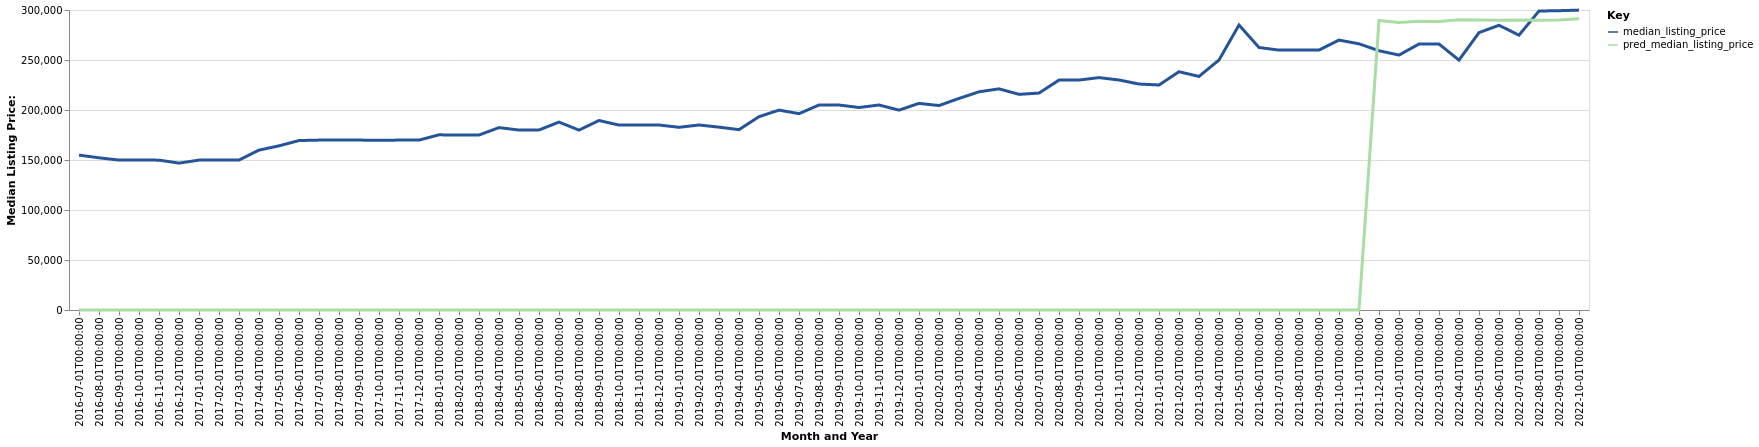

The file beside this chart, header and first rows:
date, time_idx, median_listing_price, thirty_year_interest_rate_five, month, county_name, active_listing_count, pred_median_listing_price, month_year
2016-07-01, 0, 154900, 3.72, 7, Decatur, AL, 796.0, 0, Jul-2016
2016-08-01, 1, 152200, 3.73, 8, Decatur, AL, 807.0, 0, Aug-2016
2016-09-01, 2, 149900, 3.66, 9, Decatur, AL, 808.0, 0, Sep-2016
2016-10-01, 3, 149900, 3.64, 10, Decatur, AL, 784.0, 0, Oct-2016
2016-11-01, 4, 149870, 3.66, 11, Decatur, AL, 749.0, 0, Nov-2016
2016-12-01, 5, 146900, 3.48, 12, Decatur, AL, 733.0, 0, Dec-2016
2017-01-01, 6, 149900, 3.45, 1, Decatur, AL, 700.0, 0, Jan-2017
2017-02-01, 7, 149900, 3.5, 2, Decatur, AL, 674.0, 0, Feb-2017
2017-03-01, 8, 149950, 3.52, 3, Decatur, AL, 672.0, 0, Mar-2017
2017-04-01, 9, 159900, 4.03, 4, Decatur, AL, 702.0, 0, Apr-2017
2017-05-01, 10, 164175, 4.32, 5, Decatur, AL, 713.0, 0, May-2017
2017-06-01, 11, 169450, 4.2, 6, Decatur, AL, 699.0, 0, Jun-2017
2017-07-01, 12, 169900, 4.19, 7, Decatur, AL, 725.0, 0, Jul-2017
2017-08-01, 13, 169900, 4.3, 8, Decatur, AL, 716.0, 0, Aug-2017
2017-09-01, 14, 169900, 4.1, 9, Decatur, AL, 696.0, 0, Sep-2017
2017-10-01, 15, 169776, 4.05, 10, Decatur, AL, 701.0, 0, Oct-2017
2017-11-01, 16, 169900, 3.94, 11, Decatur, AL, 684.0, 0, Nov-2017
2017-12-01, 17, 169900, 4.03, 12, Decatur, AL, 632.0, 0, Dec-2017
2018-01-01, 18, 175175, 3.93, 1, Decatur, AL, 560.0, 0, Jan-2018
2018-02-01, 19, 174925, 3.83, 2, Decatur, AL, 558.0, 0, Feb-2018
2018-03-01, 20, 175000, 3.94, 3, Decatur, AL, 537.0, 0, Mar-2018
2018-04-01, 21, 182400, 3.95, 4, Decatur, AL, 518.0, 0, Apr-2018
2018-05-01, 22, 179950, 3.99, 5, Decatur, AL, 545.0, 0, May-2018
2018-06-01, 23, 179993, 4.15, 6, Decatur, AL, 554.0, 0, Jun-2018
2018-07-01, 24, 187900, 4.4, 7, Decatur, AL, 523.0, 0, Jul-2018
2018-08-01, 25, 179900, 4.46, 8, Decatur, AL, 521.0, 0, Aug-2018
2018-09-01, 26, 189500, 4.58, 9, Decatur, AL, 504.0, 0, Sep-2018
2018-10-01, 27, 184900, 4.66, 10, Decatur, AL, 501.0, 0, Oct-2018
2018-11-01, 28, 184900, 4.62, 11, Decatur, AL, 487.0, 0, Nov-2018
2018-12-01, 29, 185000, 4.54, 12, Decatur, AL, 476.0, 0, Dec-2018
2019-01-01, 30, 182698, 4.6, 1, Decatur, AL, 454.0, 0, Jan-2019
2019-02-01, 31, 185000, 4.72, 2, Decatur, AL, 437.0, 0, Feb-2019
2019-03-01, 32, 182857, 4.9, 3, Decatur, AL, 402.0, 0, Mar-2019
2019-04-01, 33, 180357, 4.94, 4, Decatur, AL, 377.0, 0, Apr-2019
2019-05-01, 34, 193325, 4.75, 5, Decatur, AL, 379.0, 0, May-2019
2019-06-01, 35, 199900, 4.51, 6, Decatur, AL, 380.0, 0, Jun-2019
2019-07-01, 36, 196353, 4.41, 7, Decatur, AL, 384.0, 0, Jul-2019
2019-08-01, 37, 205000, 4.41, 8, Decatur, AL, 382.0, 0, Aug-2019
2019-09-01, 38, 205000, 4.2, 9, Decatur, AL, 378.0, 0, Sep-2019
2019-10-01, 39, 202500, 4.14, 10, Decatur, AL, 374.0, 0, Oct-2019
2019-11-01, 40, 204999, 3.84, 11, Decatur, AL, 358.0, 0, Nov-2019
2019-12-01, 41, 199900, 3.81, 12, Decatur, AL, 335.0, 0, Dec-2019
2020-01-01, 42, 206600, 3.75, 1, Decatur, AL, 314.0, 0, Jan-2020
2020-02-01, 43, 204450, 3.73, 2, Decatur, AL, 297.0, 0, Feb-2020
2020-03-01, 44, 211570, 3.78, 3, Decatur, AL, 257.0, 0, Mar-2020
2020-04-01, 45, 218200, 3.75, 4, Decatur, AL, 251.0, 0, Apr-2020
2020-05-01, 46, 221150, 3.74, 5, Decatur, AL, 244.0, 0, May-2020
2020-06-01, 47, 215675, 3.72, 6, Decatur, AL, 221.0, 0, Jun-2020
2020-07-01, 48, 216923, 3.49, 7, Decatur, AL, 224.0, 0, Jul-2020
2020-08-01, 49, 229900, 3.65, 8, Decatur, AL, 203.0, 0, Aug-2020
2020-09-01, 50, 229950, 3.33, 9, Decatur, AL, 199.0, 0, Sep-2020
2020-10-01, 51, 232400, 3.28, 10, Decatur, AL, 195.0, 0, Oct-2020
2020-11-01, 52, 230000, 3.21, 11, Decatur, AL, 184.0, 0, Nov-2020
2020-12-01, 53, 225966, 3.07, 12, Decatur, AL, 178.0, 0, Dec-2020
2021-01-01, 54, 225000, 2.99, 1, Decatur, AL, 155.0, 0, Jan-2021
2021-02-01, 55, 238256, 2.93, 2, Decatur, AL, 127.0, 0, Feb-2021
2021-03-01, 56, 233575, 2.88, 3, Decatur, AL, 134.0, 0, Mar-2021
2021-04-01, 57, 250000, 2.84, 4, Decatur, AL, 124.0, 0, Apr-2021
2021-05-01, 58, 285000, 2.71, 5, Decatur, AL, 117.0, 0, May-2021
2021-06-01, 59, 262500, 2.79, 6, Decatur, AL, 125.0, 0, Jun-2021
... 16 more rows
